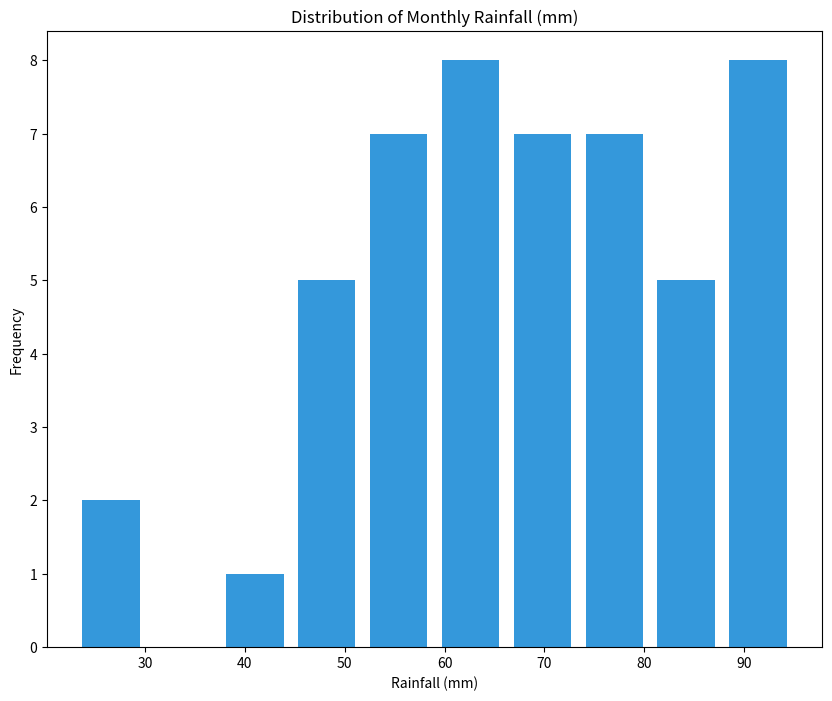

Source code (Python):

import matplotlib.pyplot as plt

# Data points
data = [
    25, 45, 67, 23, 56, 78, 49, 58, 63, 79, 85, 92, 68, 73, 80, 59, 43, 65, 87, 90, 
    54, 72, 64, 55, 62, 74, 84, 83, 76, 77, 81, 88, 91, 66, 70, 75, 89, 93, 95, 60, 
    57, 52, 69, 61, 53, 71, 50, 46, 94, 51
]

# Create histogram
plt.figure(figsize=(10, 8))
n, bins, patches = plt.hist(data, bins=10, color='#3498DB', rwidth=0.8)

# Customize appearance
plt.title('Distribution of Monthly Rainfall (mm)')
plt.xlabel('Rainfall (mm)')
plt.ylabel('Frequency')

# Show plot
plt.show()
